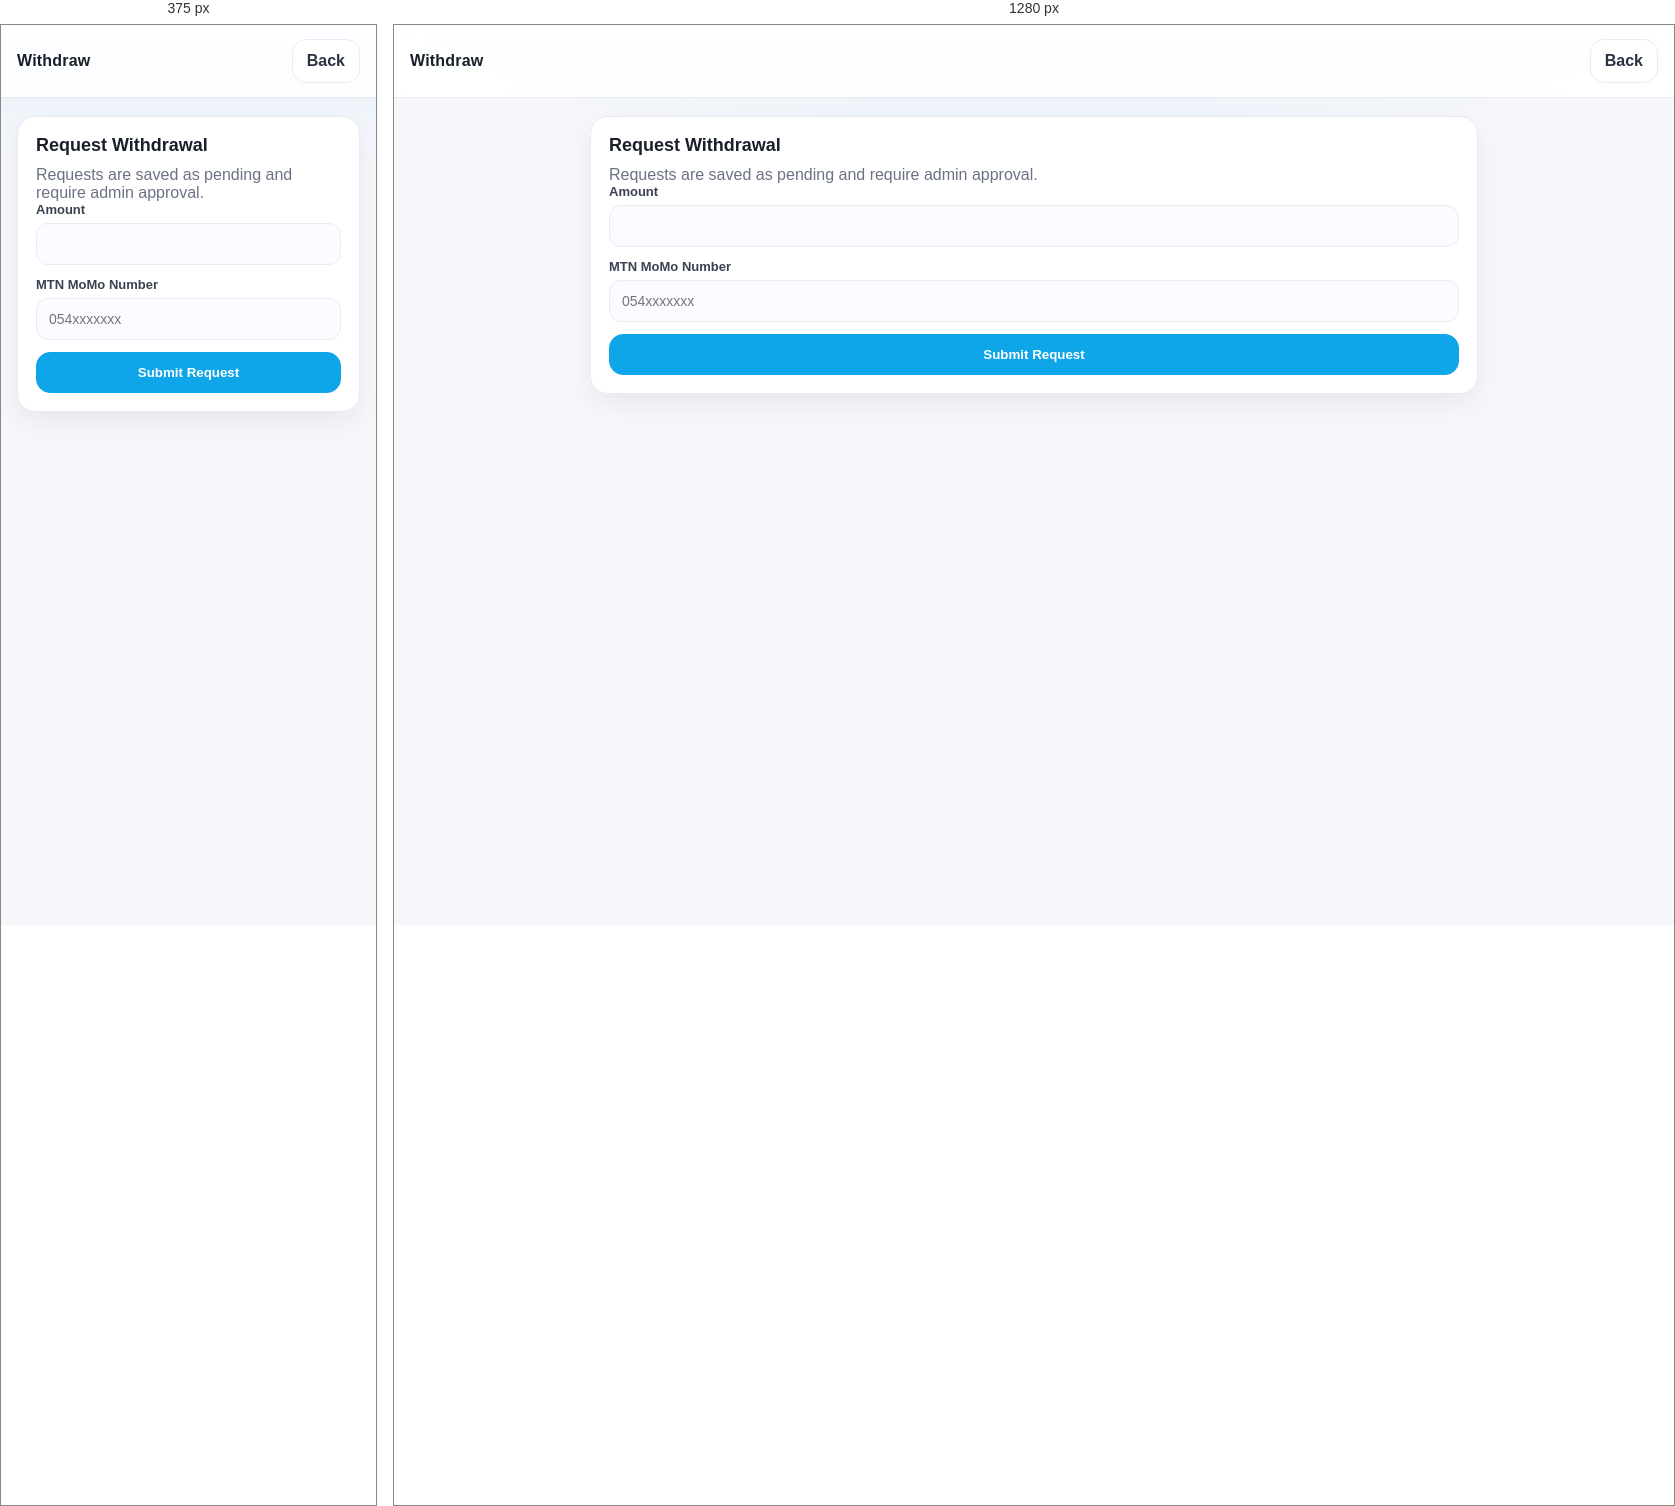
Rendered at 375 px and 1280 px, left to right.

<!-- file: withdrawal.html -->
<!doctype html>
<html lang="en">
  <head>
    <meta charset="utf-8" />
    <meta name="viewport" content="width=device-width, initial-scale=1" />
    <title>Withdraw - AgroPulse</title>
    <link rel="stylesheet" href="assets/styles.css" />
  </head>
  <body>
    <div class="page">
      <header class="top-brand">
        <div class="brand-title">Withdraw</div>
        <div class="spacer"></div>
        <a class="btn btn-ghost" href="dashboard.html">Back</a>
      </header>

      <main class="content">
        <section class="card">
          <h2 class="card-h2">Request Withdrawal</h2>
          <p class="muted">Requests are saved as pending and require admin approval.</p>

          <form id="withdrawForm" class="form-grid">
            <div class="field">
              <label class="field-label">Amount</label>
              <input class="input" name="amount" type="number" min="1" step="1" required />
            </div>
            <div class="field">
              <label class="field-label">MTN MoMo Number</label>
              <input class="input" name="momoNumber" type="text" placeholder="054xxxxxxx" required />
            </div>
            <button class="btn btn-primary btn-full" type="submit">Submit Request</button>
            <div id="withdrawError" class="alert alert-error" hidden></div>
          </form>
        </section>
      </main>
    </div>

    <script src="assets/auth.js"></script>
    <script src="assets/withdrawal.js"></script>
  </body>
</html>



/* @media block from assets/styles.css */
@media (max-width: 520px) {
  .grid-2 { grid-template-columns: 1fr; }
}